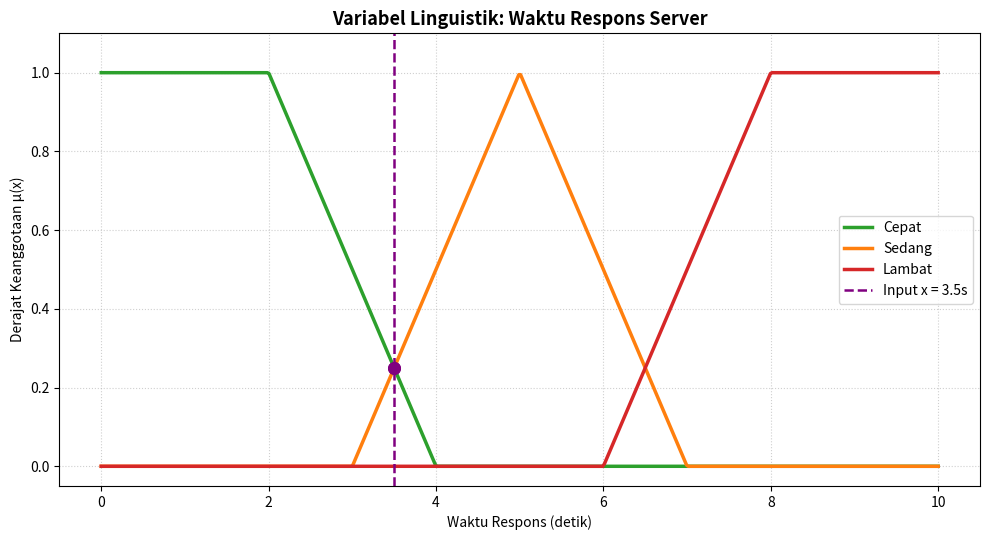
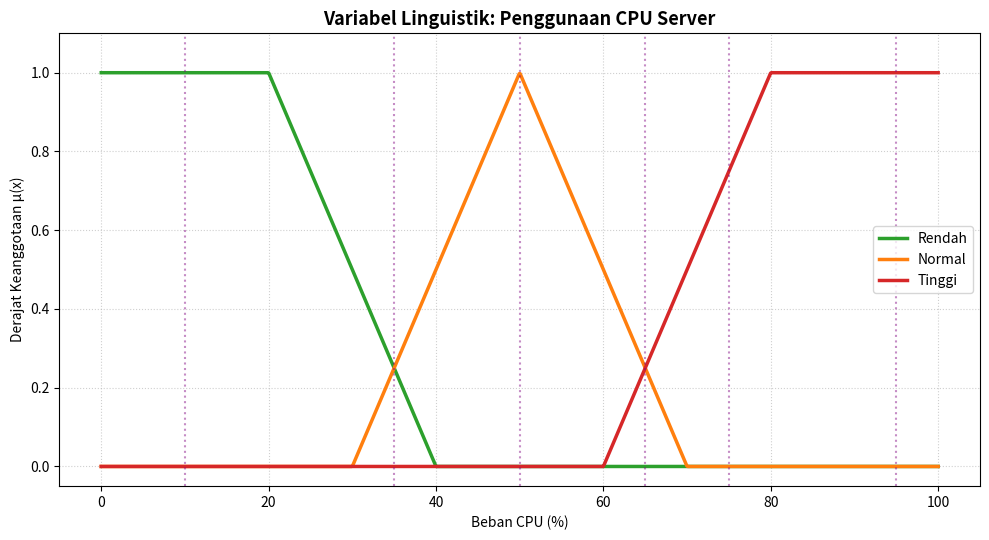

The matplotlib source for these figures, in order:
"""
Praktikum 2 - Himpunan Fuzzy dan Variabel Linguistik
  Bagian A : Contoh modul (Waktu Respons Server) + verifikasi tabel skenario
  Bagian B : TUGAS - Penggunaan CPU Server (Rendah, Normal, Tinggi)
Library: hanya NumPy dan Matplotlib.
"""
import numpy as np
import matplotlib.pyplot as plt

# ==========================================================
# BAGIAN A - CONTOH MODUL: WAKTU RESPONS
# ==========================================================

def mf_cepat(x):
    x = np.asarray(x, dtype=float)
    return np.select([x <= 2.0, (x > 2.0) & (x < 4.0), x >= 4.0],
                     [1.0, (4.0 - x) / 2.0, 0.0])

def mf_sedang(x):
    x = np.asarray(x, dtype=float)
    return np.select([(x <= 3.0) | (x >= 7.0), (x > 3.0) & (x <= 5.0), (x > 5.0) & (x < 7.0)],
                     [0.0, (x - 3.0) / 2.0, (7.0 - x) / 2.0])

def mf_lambat(x):
    x = np.asarray(x, dtype=float)
    return np.select([x <= 6.0, (x > 6.0) & (x < 8.0), x >= 8.0],
                     [0.0, (x - 6.0) / 2.0, 1.0])

variabel_waktu_respons = {
    "nama": "Waktu Respons Server", "satuan": "detik", "semesta": (0.0, 10.0),
    "label": {"Cepat": mf_cepat, "Sedang": mf_sedang, "Lambat": mf_lambat},
}

def fuzzifikasi(nilai_crisp, variabel):
    u_min, u_max = variabel["semesta"]
    if not (u_min <= nilai_crisp <= u_max):
        raise ValueError(f"Input {nilai_crisp} di luar semesta [{u_min}, {u_max}]")
    return {n: round(float(f(nilai_crisp)), 4) for n, f in variabel["label"].items()}

def label_dominan(hasil, eps=1e-9):
    maks = max(hasil.values())
    kandidat = [k for k, v in hasil.items() if abs(v - maks) < eps]
    return kandidat[0] if len(kandidat) == 1 else "Imbang (" + "/".join(kandidat) + ")"

print("=" * 70)
print("BAGIAN A - SKENARIO PENGUJIAN MODUL: Waktu Respons Server")

print("=" * 70)
print("| No | x (s) | Cepat | Sedang | Lambat | Dominan |")
print("|---:|------:|------:|-------:|-------:|---------|")

for i, x in enumerate([1.0, 2.5, 3.5, 5.0, 6.5, 7.5, 9.0], 1):
    h = fuzzifikasi(x, variabel_waktu_respons)
    print(f"| {i} | {x:>5} | {h['Cepat']:.3f} | {h['Sedang']:.3f}  | {h['Lambat']:.3f}  | {label_dominan(h)} |")

xs = np.linspace(0, 10, 500)

plt.figure(figsize=(10, 5.5))
plt.plot(xs, mf_cepat(xs), label='Cepat', color='#2ca02c', linewidth=2.5)
plt.plot(xs, mf_sedang(xs), label='Sedang', color='#ff7f0e', linewidth=2.5)
plt.plot(xs, mf_lambat(xs), label='Lambat', color='#d62728', linewidth=2.5)
x_uji = 3.5
d = fuzzifikasi(x_uji, variabel_waktu_respons)
plt.axvline(x=x_uji, color='purple', linestyle='--', linewidth=1.8, label=f'Input x = {x_uji}s')
plt.scatter([x_uji, x_uji], [d['Cepat'], d['Sedang']], color='purple', s=70, zorder=5)
plt.title('Variabel Linguistik: Waktu Respons Server', fontsize=13, fontweight='bold')
plt.xlabel('Waktu Respons (detik)')
plt.ylabel('Derajat Keanggotaan μ(x)')
plt.ylim(-0.05, 1.1)
plt.grid(True, linestyle=':', alpha=0.6)
plt.legend(loc='center right')
plt.tight_layout()
plt.savefig('variabel_linguistik_waktu_respons.png', dpi=300)
plt.show()

# ==========================================================
# BAGIAN B - TUGAS: PENGGUNAAN CPU SERVER, U = [0, 100] %
#   Rendah : 1 (x<=20) ; (40-x)/20 (20<x<40) ; 0 (x>=40)
#   Normal : 0 (x<=30 atau x>=70) ; (x-30)/20 (30<x<=50) ; (70-x)/20 (50<x<70)
#   Tinggi : 0 (x<=60) ; (x-60)/20 (60<x<80) ; 1 (x>=80)
# ==========================================================

def mf_rendah(x):
    x = np.asarray(x, dtype=float)
    return np.select([x <= 20.0, (x > 20.0) & (x < 40.0), x >= 40.0],
                     [1.0, (40.0 - x) / (40.0 - 20.0), 0.0])

def mf_normal(x):
    x = np.asarray(x, dtype=float)
    return np.select([(x <= 30.0) | (x >= 70.0), (x > 30.0) & (x <= 50.0), (x > 50.0) & (x < 70.0)],
                     [0.0, (x - 30.0) / (50.0 - 30.0), (70.0 - x) / (70.0 - 50.0)])

def mf_tinggi(x):
    x = np.asarray(x, dtype=float)
    return np.select([x <= 60.0, (x > 60.0) & (x < 80.0), x >= 80.0],
                     [0.0, (x - 60.0) / (80.0 - 60.0), 1.0])

variabel_cpu = {
    "nama": "Penggunaan CPU Server", "satuan": "%", "semesta": (0.0, 100.0),
    "label": {"Rendah": mf_rendah, "Normal": mf_normal, "Tinggi": mf_tinggi},
}
print()

print("=" * 70)
print("BAGIAN B - TUGAS: Penggunaan CPU Server")

print("=" * 70)
print("| No | CPU (%) | Rendah | Normal | Tinggi | Dominan |")
print("|---:|--------:|-------:|-------:|-------:|---------|")

for i, x in enumerate([10, 35, 50, 65, 75, 95], 1):
    h = fuzzifikasi(x, variabel_cpu)
    assert all(0.0 <= v <= 1.0 for v in h.values())
    print(f"| {i} | {x:>7} | {h['Rendah']:.3f}  | {h['Normal']:.3f}  | {h['Tinggi']:.3f}  | {label_dominan(h)} |")

xc = np.linspace(0, 100, 1000)

plt.figure(figsize=(10, 5.5))
plt.plot(xc, mf_rendah(xc), label='Rendah', color='#2ca02c', linewidth=2.5)
plt.plot(xc, mf_normal(xc), label='Normal', color='#ff7f0e', linewidth=2.5)
plt.plot(xc, mf_tinggi(xc), label='Tinggi', color='#d62728', linewidth=2.5)

for x in [10, 35, 50, 65, 75, 95]:
    plt.axvline(x, color='purple', linestyle=':', alpha=0.45)
plt.title('Variabel Linguistik: Penggunaan CPU Server', fontsize=13, fontweight='bold')
plt.xlabel('Beban CPU (%)')
plt.ylabel('Derajat Keanggotaan μ(x)')
plt.ylim(-0.05, 1.1)
plt.grid(True, linestyle=':', alpha=0.6)
plt.legend(loc='center right')
plt.tight_layout()
plt.savefig('variabel_linguistik_cpu.png', dpi=300)
plt.show()
print("\nGrafik tersimpan: variabel_linguistik_waktu_respons.png, variabel_linguistik_cpu.png")
